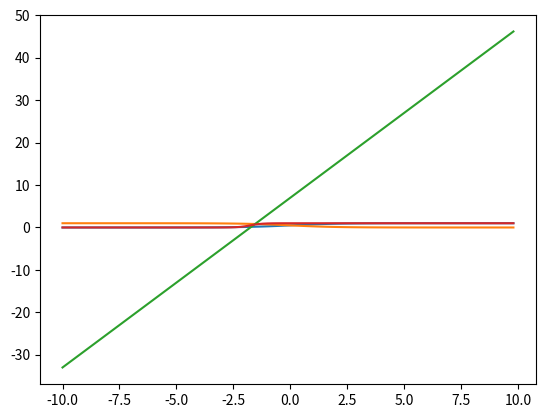

Here is the Python script that generated this plot:
import numpy as np
import matplotlib.pyplot as plt
import pandas as pd

x=np.arange(-10,10,0.2)#deivied the no from -10to 10 by the difference of 0.2
sig=1/(1+np.power(np.e,-x))#creat the sigmode function
line=4*x+7
sig_1=(np.power(np.e,-x))/(1+np.power(np.e,-x))#creat the another sig mode function 
plt.plot(x,sig)
plt.show()

plt.plot(x,sig_1)
plt.show()

plt.plot(x,line)
plt.show()

sig_line=1/(1+np.power(np.e,-line))#line pass through sig functon
plt.plot(x,sig_line)
plt.show()
 